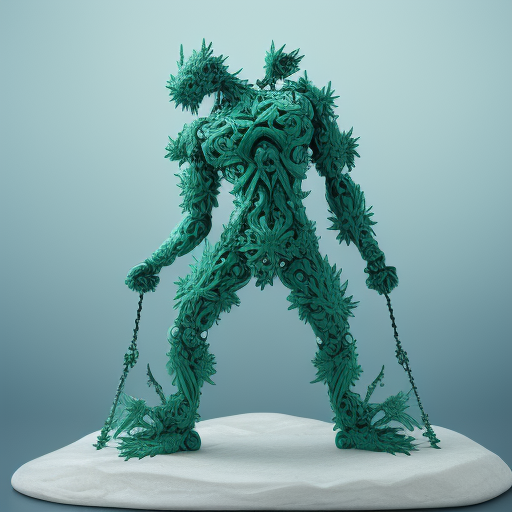
Generation parameters embedded in this image by AUTOMATIC1111 Stable Diffusion web UI or a fork of it (Forge, ...) (PNG 'parameters' text chunk):
abarticulation 
Steps: 20, Sampler: Euler a, CFG scale: 7, Seed: 2614899940, Size: 512x512, Model hash: 9aba26abdf, Model: deliberate_v2